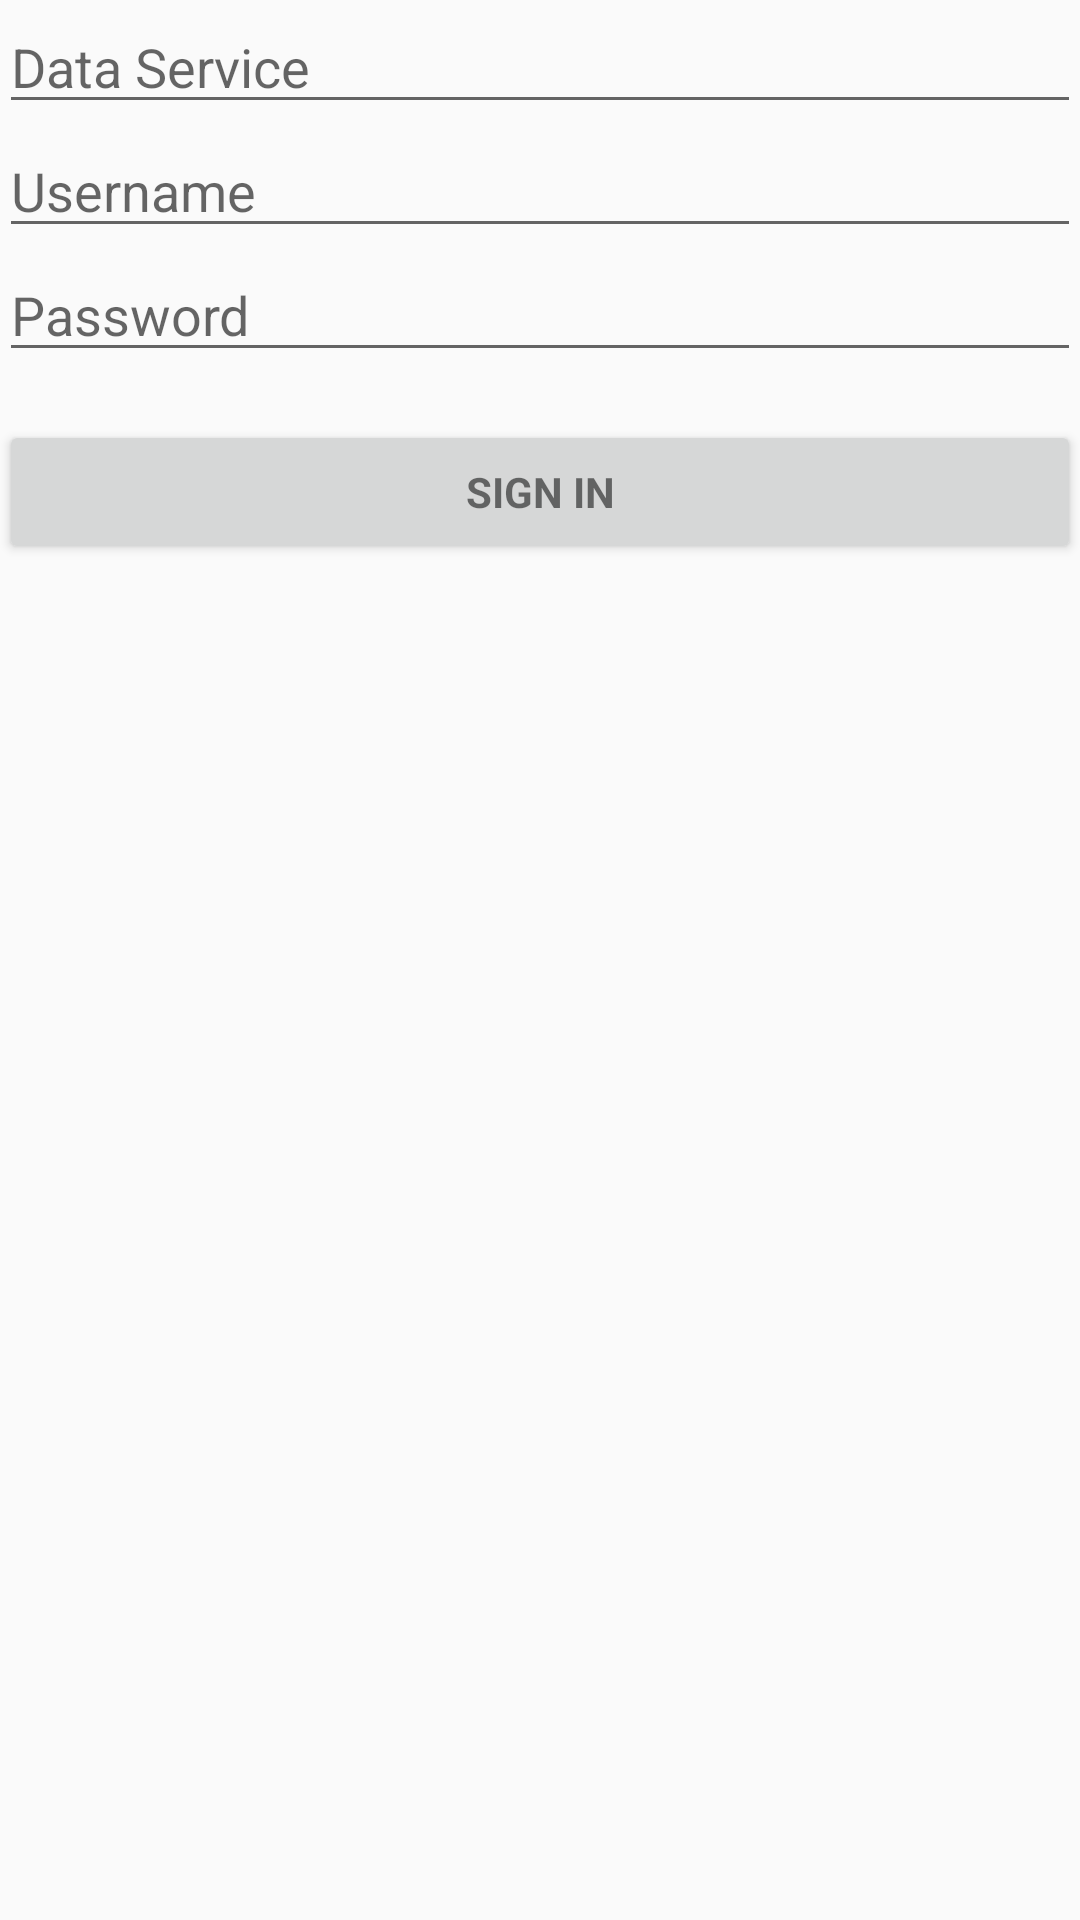

Here is an Android app screen rendered from its layout file. Give the layout XML and the strings, colors and styles it references.
<!-- AndroidManifest.xml: application theme AppTheme -->
<!-- res/layout/activity_login.xml -->
<LinearLayout xmlns:android="http://schemas.android.com/apk/res/android"
    xmlns:tools="http://schemas.android.com/tools" android:layout_width="match_parent"
    android:layout_height="match_parent" android:gravity="center_horizontal"
    android:orientation="vertical" android:paddingBottom="@dimen/activity_vertical_margin"
    android:paddingLeft="@dimen/activity_horizontal_margin"
    android:paddingRight="@dimen/activity_horizontal_margin"
    android:paddingTop="@dimen/activity_vertical_margin" tools:context=".LoginActivity">

    
    <ProgressBar android:id="@+id/login_progress" style="?android:attr/progressBarStyleLarge"
        android:layout_width="wrap_content" android:layout_height="wrap_content"
        android:layout_marginBottom="8dp" android:visibility="gone" />

    <EditText android:id="@+id/rootApiUrl" android:layout_width="match_parent"
        android:layout_height="wrap_content" android:hint="@string/prompt_rootUrl"
        android:inputType="textUri" android:maxLines="1"
        android:singleLine="true"/>

    <AutoCompleteTextView android:id="@+id/email" android:layout_width="match_parent"
        android:layout_height="wrap_content" android:hint="@string/prompt_email"
        android:inputType="textEmailAddress" android:maxLines="1"
        android:singleLine="true" />

    <EditText android:id="@+id/password" android:layout_width="match_parent"
        android:layout_height="wrap_content" android:hint="@string/prompt_password"
        android:inputType="textPassword"
        android:maxLines="1" android:singleLine="true" />

    <Button android:id="@+id/sign_in_button" style="?android:textAppearanceSmall"
        android:layout_width="match_parent" android:layout_height="wrap_content"
        android:layout_marginTop="16dp" android:text="@string/action_sign_in_short"
        android:textStyle="bold" />

    <ScrollView android:id="@+id/login_form" android:layout_width="match_parent"
        android:layout_height="match_parent"
        android:fillViewport="false">

        <LinearLayout android:id="@+id/email_login_form" android:layout_width="match_parent"
            android:layout_height="wrap_content" android:orientation="vertical">

        </LinearLayout>
    </ScrollView>

</LinearLayout>
<!-- resources referenced by this layout -->
<resources>
  <string name="action_sign_in_short">Sign in</string>
  <string name="prompt_email">Username</string>
  <string name="prompt_password">Password</string>
  <string name="prompt_rootUrl">Data Service</string>
  <style name="AppTheme" parent="Theme.AppCompat.Light.NoActionBar">
          <item name="colorPrimary">@color/primaryColor</item>
          <item name="colorPrimaryDark">@color/primaryColorDark</item>
          <item name="android:statusBarColor">@color/primaryColorDark</item>
  
          <item name="drawerArrowStyle">@style/DrawerArrowStyle</item>
      </style>
  <color name="primaryColor">#ff0f8b0d</color>
  <color name="primaryColorDark">#000000</color>
  <style name="DrawerArrowStyle" parent="Widget.AppCompat.DrawerArrowToggle">
          <item name="spinBars">true</item>
          <item name="color">@android:color/black</item>
      </style>
</resources>
